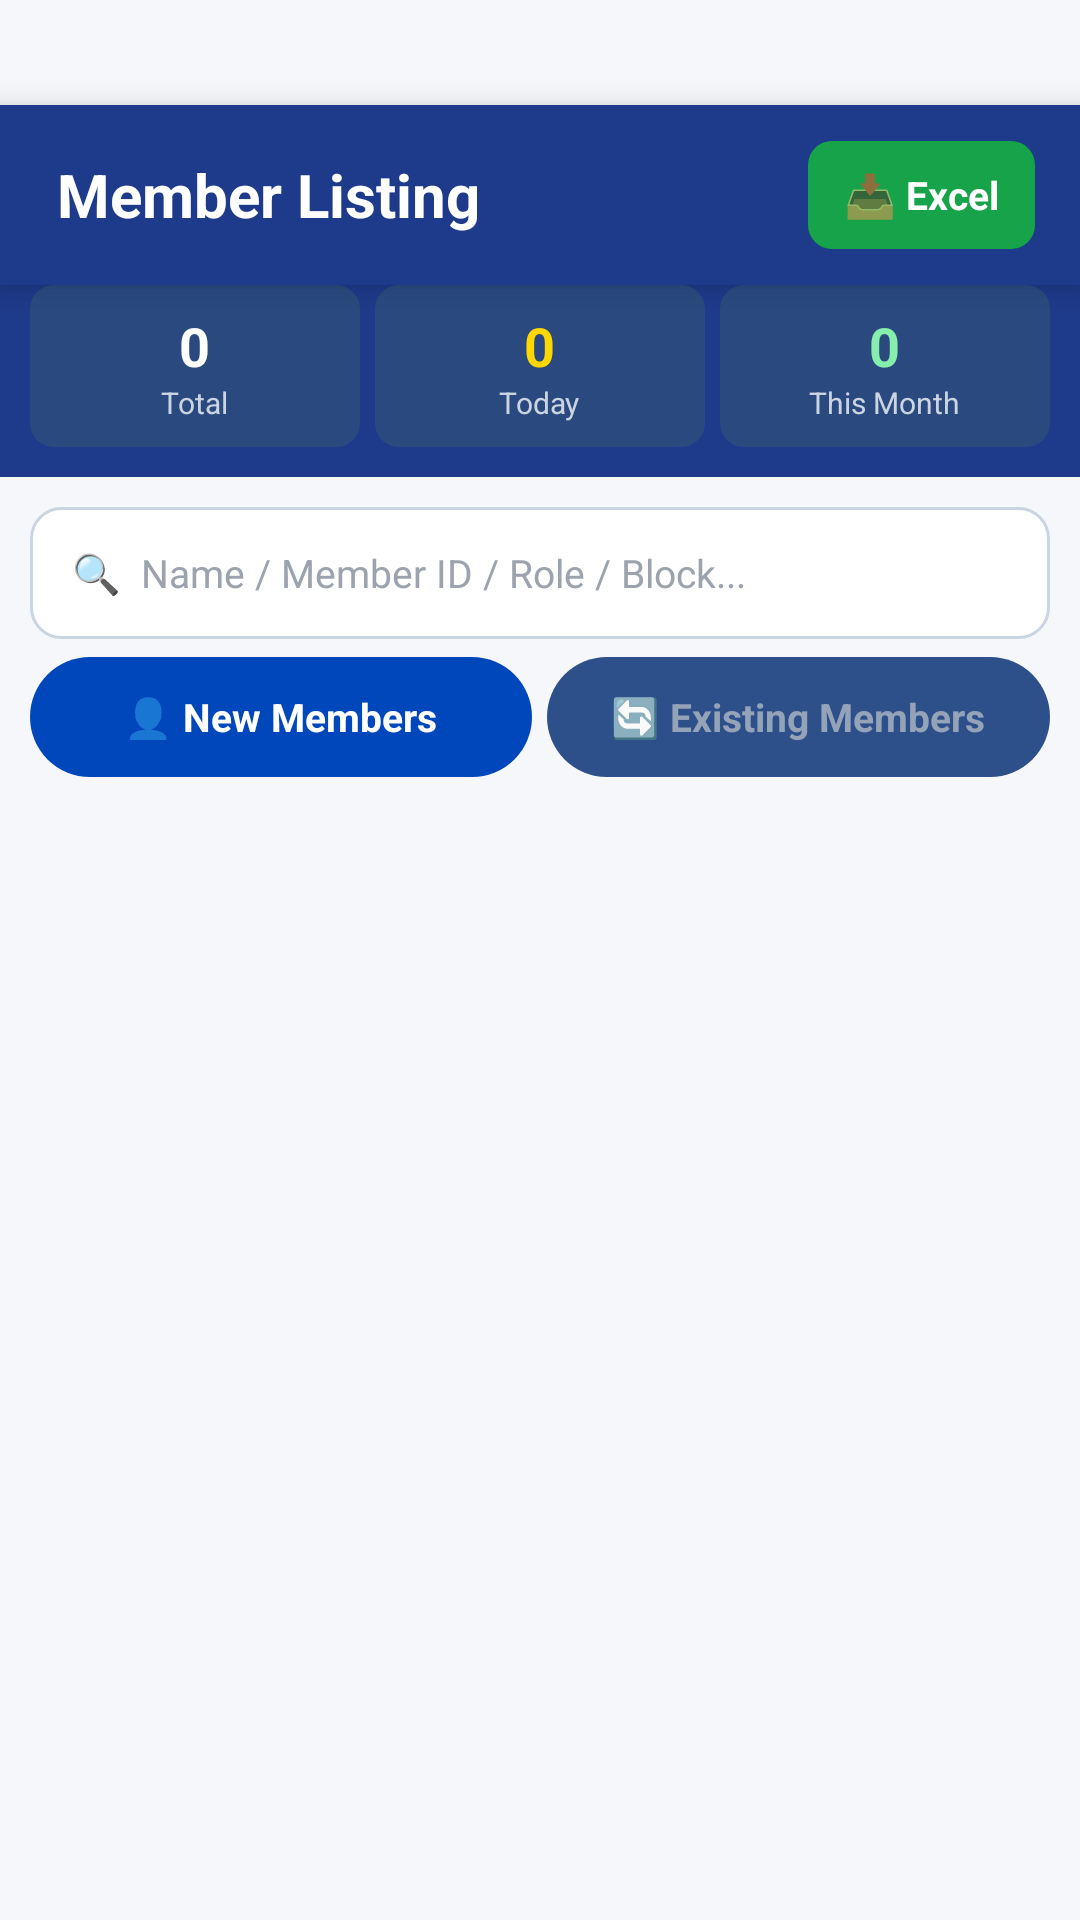

Android layout source for this screen:
<!-- AndroidManifest.xml: application theme Theme.Boothify -->
<!-- res/layout/activity_member_list.xml -->
<?xml version="1.0" encoding="utf-8"?>
<LinearLayout
    xmlns:android="http://schemas.android.com/apk/res/android"
    xmlns:app="http://schemas.android.com/apk/res-auto"
    xmlns:tools="http://schemas.android.com/tools"
    android:id="@+id/main"
    android:layout_width="match_parent"
    android:layout_height="match_parent"
    android:orientation="vertical"
    android:background="#F5F7FB"
    tools:context=".UiActivity.MemberListActivity">

    <androidx.cardview.widget.CardView
        android:layout_width="match_parent"
        android:layout_height="wrap_content"
        app:cardCornerRadius="0dp"
        android:layout_marginTop="35dp"
        app:cardElevation="6dp">

        <LinearLayout
            android:layout_width="match_parent"
            android:layout_height="60dp"
            android:orientation="horizontal"
            android:gravity="center_vertical"
            android:paddingStart="15dp"
            android:paddingEnd="15dp"
            android:background="#1E3A8A">

            <TextView
                android:layout_width="0dp"
                android:layout_height="wrap_content"
                android:layout_weight="1"
                android:text="Member Listing"
                android:textColor="@android:color/white"
                android:textSize="20sp"
                android:textStyle="bold"
                android:layout_marginStart="4dp"/>

            <LinearLayout
                android:id="@+id/btnExportExcel"
                android:layout_width="wrap_content"
                android:layout_height="36dp"
                android:orientation="horizontal"
                android:gravity="center"
                android:paddingStart="12dp"
                android:paddingEnd="12dp"
                android:background="@drawable/btn_export_bg">

                <TextView
                    android:layout_width="wrap_content"
                    android:layout_height="wrap_content"
                    android:text="📥"
                    android:textSize="14sp"/>

                <TextView
                    android:layout_width="wrap_content"
                    android:layout_height="wrap_content"
                    android:text=" Excel"
                    android:textColor="#FFFFFF"
                    android:textSize="13sp"
                    android:textStyle="bold"/>

            </LinearLayout>

        </LinearLayout>
    </androidx.cardview.widget.CardView>

    
    <LinearLayout
        android:layout_width="match_parent"
        android:layout_height="wrap_content"
        android:orientation="horizontal"
        android:background="#1E3A8A"
        android:paddingStart="10dp"
        android:paddingEnd="10dp"
        android:paddingBottom="10dp">

        
        <LinearLayout
            android:layout_width="0dp"
            android:layout_height="wrap_content"
            android:layout_weight="1"
            android:orientation="vertical"
            android:gravity="center"
            android:background="@drawable/stat_card_bg"
            android:padding="8dp"
            android:layout_marginEnd="5dp">

            <TextView
                android:id="@+id/statTotalCount"
                android:layout_width="wrap_content"
                android:layout_height="wrap_content"
                android:text="0"
                android:textColor="#FFFFFF"
                android:textSize="18sp"
                android:textStyle="bold"/>

            <TextView
                android:layout_width="wrap_content"
                android:layout_height="wrap_content"
                android:text="Total"
                android:textColor="#CBD5E1"
                android:textSize="10sp"/>
        </LinearLayout>

        
        <LinearLayout
            android:layout_width="0dp"
            android:layout_height="wrap_content"
            android:layout_weight="1"
            android:orientation="vertical"
            android:gravity="center"
            android:background="@drawable/stat_card_bg"
            android:padding="8dp"
            android:layout_marginEnd="5dp">

            <TextView
                android:id="@+id/statTodayCount"
                android:layout_width="wrap_content"
                android:layout_height="wrap_content"
                android:text="0"
                android:textColor="#FFD700"
                android:textSize="18sp"
                android:textStyle="bold"/>

            <TextView
                android:layout_width="wrap_content"
                android:layout_height="wrap_content"
                android:text="Today"
                android:textColor="#CBD5E1"
                android:textSize="10sp"/>
        </LinearLayout>

        
        <LinearLayout
            android:layout_width="0dp"
            android:layout_height="wrap_content"
            android:layout_weight="1"
            android:orientation="vertical"
            android:gravity="center"
            android:background="@drawable/stat_card_bg"
            android:padding="8dp">

            <TextView
                android:id="@+id/statMonthCount"
                android:layout_width="wrap_content"
                android:layout_height="wrap_content"
                android:text="0"
                android:textColor="#86EFAC"
                android:textSize="18sp"
                android:textStyle="bold"/>

            <TextView
                android:layout_width="wrap_content"
                android:layout_height="wrap_content"
                android:text="This Month"
                android:textColor="#CBD5E1"
                android:textSize="10sp"/>
        </LinearLayout>

    </LinearLayout>

    
    <LinearLayout
        android:layout_width="match_parent"
        android:layout_height="wrap_content"
        android:orientation="horizontal"
        android:gravity="center_vertical"
        android:paddingStart="10dp"
        android:paddingEnd="10dp"
        android:paddingTop="10dp"
        android:paddingBottom="6dp">

        <EditText
            android:id="@+id/etSearch"
            android:layout_width="match_parent"
            android:layout_height="44dp"
            android:hint="🔍  Name / Member ID / Role / Block..."
            android:textSize="13sp"
            android:textColor="#1F2937"
            android:textColorHint="#9CA3AF"
            android:paddingStart="14dp"
            android:paddingEnd="14dp"
            android:background="@drawable/search_bar_bg"
            android:inputType="text"
            android:imeOptions="actionSearch"
            android:singleLine="true"/>

    </LinearLayout>

    
    <LinearLayout
        android:layout_width="match_parent"
        android:layout_height="wrap_content"
        android:orientation="horizontal"

        android:paddingStart="10dp"
        android:paddingEnd="10dp"
        android:paddingBottom="10dp">

        
        <LinearLayout
            android:id="@+id/tabNew"
            android:layout_width="0dp"
            android:layout_height="40dp"
            android:layout_weight="1"
            android:gravity="center"
            android:orientation="horizontal"
            android:layout_marginEnd="5dp"
            android:background="@drawable/tab_active_bg">

            <TextView
                android:id="@+id/txtTabNew"
                android:layout_width="wrap_content"
                android:layout_height="wrap_content"
                android:text="👤 New Members"
                android:textColor="#FFFFFF"
                android:textSize="13sp"
                android:textStyle="bold"/>

        </LinearLayout>

        
        <LinearLayout
            android:id="@+id/tabExisting"
            android:layout_width="0dp"
            android:layout_height="40dp"
            android:layout_weight="1"
            android:gravity="center"
            android:orientation="horizontal"
            android:background="@drawable/tab_inactive_bg">

            <TextView
                android:id="@+id/txtTabExisting"
                android:layout_width="wrap_content"
                android:layout_height="wrap_content"
                android:text="🔄 Existing Members"
                android:textColor="#94A3B8"
                android:textSize="13sp"
                android:textStyle="bold"/>

        </LinearLayout>

    </LinearLayout>
    
    <androidx.recyclerview.widget.RecyclerView
        android:id="@+id/recyclerMembers"
        android:layout_width="match_parent"
        android:layout_height="match_parent"
        android:paddingStart="8dp"
        android:paddingEnd="8dp"
        android:paddingBottom="10dp"
        android:clipToPadding="false"/>

</LinearLayout>
<!-- resources referenced by this layout -->
<resources>
  <!-- drawable btn_export_bg (drawable) -->
  <?xml version="1.0" encoding="utf-8"?>
  <shape xmlns:android="http://schemas.android.com/apk/res/android"
      android:shape="rectangle">
      <solid android:color="#16A34A" />
      <corners android:radius="8dp" />
  </shape>
  <!-- drawable search_bar_bg (drawable) -->
  <?xml version="1.0" encoding="utf-8"?>
  <shape xmlns:android="http://schemas.android.com/apk/res/android"
      android:shape="rectangle">
      <solid android:color="#FFFFFF" />
      <corners android:radius="10dp" />
      <stroke android:width="1dp" android:color="#CBD5E1" />
  </shape>
  <!-- drawable stat_card_bg (drawable) -->
  <?xml version="1.0" encoding="utf-8"?>
  <shape xmlns:android="http://schemas.android.com/apk/res/android"
      android:shape="rectangle">
      <solid android:color="#2A4A7F" />
      <corners android:radius="8dp" />
  </shape>
  <!-- drawable tab_active_bg (drawable) -->
  <?xml version="1.0" encoding="utf-8"?>
  <shape xmlns:android="http://schemas.android.com/apk/res/android"
      android:shape="rectangle">
      <solid android:color="#0047BB"/>
      <corners android:radius="20dp"/>
  </shape>
  <!-- drawable tab_inactive_bg (drawable) -->
  <?xml version="1.0" encoding="utf-8"?>
  <shape xmlns:android="http://schemas.android.com/apk/res/android"
      android:shape="rectangle">
      <solid android:color="#2D4F8A"/>
      <corners android:radius="20dp"/>
  </shape>
  <style name="Theme.Boothify" parent="Base.Theme.Boothify" />
  <style name="Base.Theme.Boothify" parent="Theme.AppCompat.Light.NoActionBar">
          
          
      </style>
</resources>
